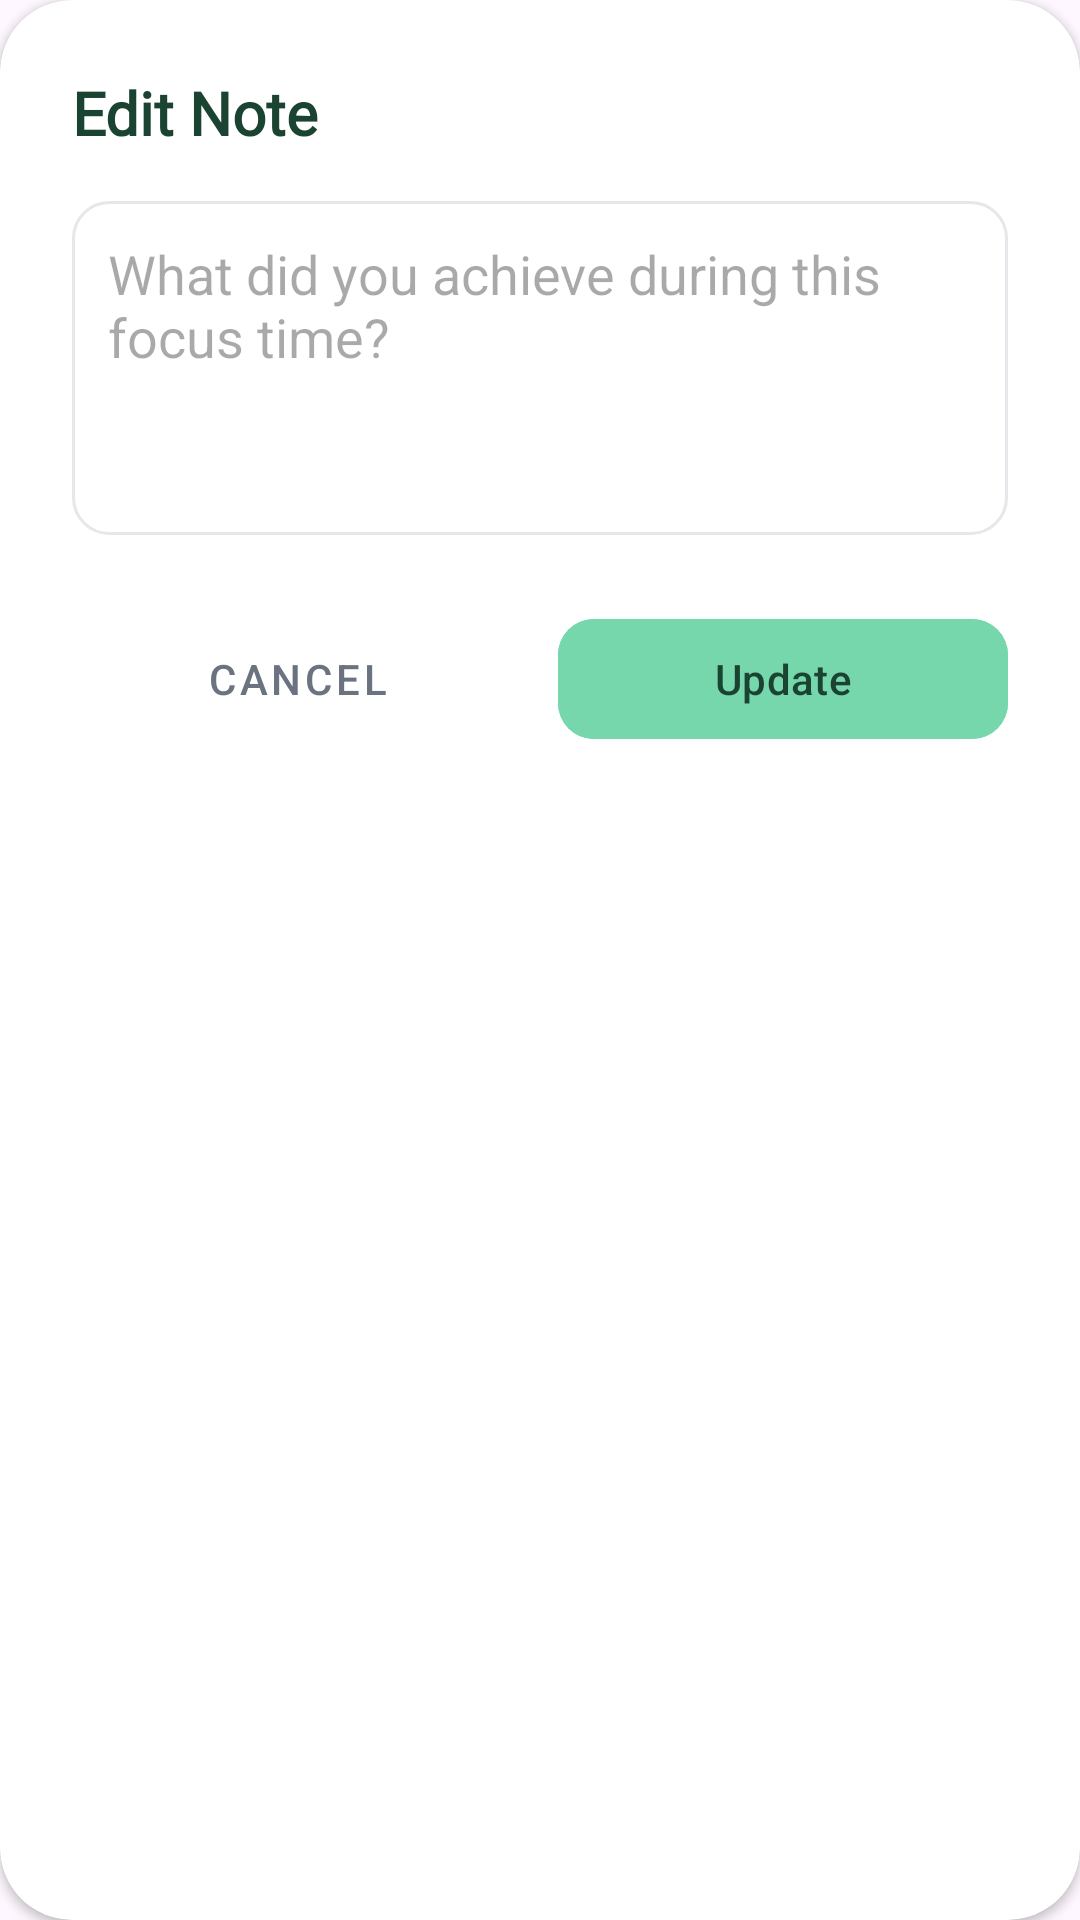

Write the Android layout XML for this screen, with the resource values it uses.
<!-- AndroidManifest.xml: application theme Theme.FinalProjectHudaLulu220253814 -->
<!-- res/layout/dialog_edit_note.xml -->
<?xml version="1.0" encoding="utf-8"?>
<androidx.cardview.widget.CardView xmlns:android="http://schemas.android.com/apk/res/android"
    xmlns:app="http://schemas.android.com/apk/res-auto"
    android:layout_width="match_parent"
    android:layout_height="wrap_content"
    android:layout_margin="20dp"
    app:cardCornerRadius="24dp">

    <LinearLayout
        android:layout_width="match_parent"
        android:layout_height="wrap_content"
        android:orientation="vertical"
        android:padding="24dp">

        <TextView
            android:layout_width="wrap_content"
            android:layout_height="wrap_content"
            android:fontFamily="@font/quicksand"
            android:text="@string/edit_note_title"
            android:textColor="@color/text_green"
            android:textSize="20sp"
            android:textStyle="bold" />

        <EditText
            android:id="@+id/etNotes"
            android:layout_width="match_parent"
            android:layout_height="wrap_content"
            android:layout_marginTop="16dp"
            android:background="@drawable/edit_text_bg"
            android:gravity="top"
            android:hint="@string/reflection_hint"
            android:minLines="4"
            android:padding="12dp" />

        <LinearLayout
            android:layout_width="match_parent"
            android:layout_height="wrap_content"
            android:layout_marginTop="24dp"
            android:orientation="horizontal">

            <com.google.android.material.button.MaterialButton
                android:id="@+id/btnCancelNote"
                style="@style/Widget.MaterialComponents.Button.TextButton"
                android:layout_width="0dp"
                android:layout_height="wrap_content"
                android:layout_weight="1"
                android:text="@string/cancel"
                android:textColor="@color/text_gray" />

            <com.google.android.material.button.MaterialButton
                android:id="@+id/btnSaveNote"
                android:layout_width="0dp"
                android:layout_height="wrap_content"
                android:layout_marginStart="12dp"
                android:layout_weight="1"
                android:backgroundTint="@color/primary_green"
                android:text="@string/update"
                android:textColor="@color/text_green"
                app:cornerRadius="12dp" />
        </LinearLayout>
    </LinearLayout>
</androidx.cardview.widget.CardView>
<!-- resources referenced by this layout -->
<resources>
  <color name="primary_green">#76D7AD</color>
  <color name="text_gray">#6B7280</color>
  <color name="text_green">#1B4332</color>
  <!-- drawable edit_text_bg (drawable) -->
  <?xml version="1.0" encoding="utf-8"?>
  <shape xmlns:android="http://schemas.android.com/apk/res/android"
      android:shape="rectangle">
      <solid android:color="@color/white" />
      <stroke
          android:width="1dp"
          android:color="#E5E7EB" />
      <corners android:radius="12dp" />
  </shape>
  <string name="cancel">Cancel</string>
  <string name="edit_note_title">Edit Note</string>
  <string name="reflection_hint">What did you achieve during this focus time?</string>
  <string name="update">Update</string>
  <style name="Theme.FinalProjectHudaLulu220253814" parent="Base.Theme.FinalProjectHudaLulu220253814" />
  <color name="white">#FFFFFFFF</color>
  <style name="Base.Theme.FinalProjectHudaLulu220253814" parent="Theme.Material3.DayNight.NoActionBar">
          
          
      </style>
</resources>
